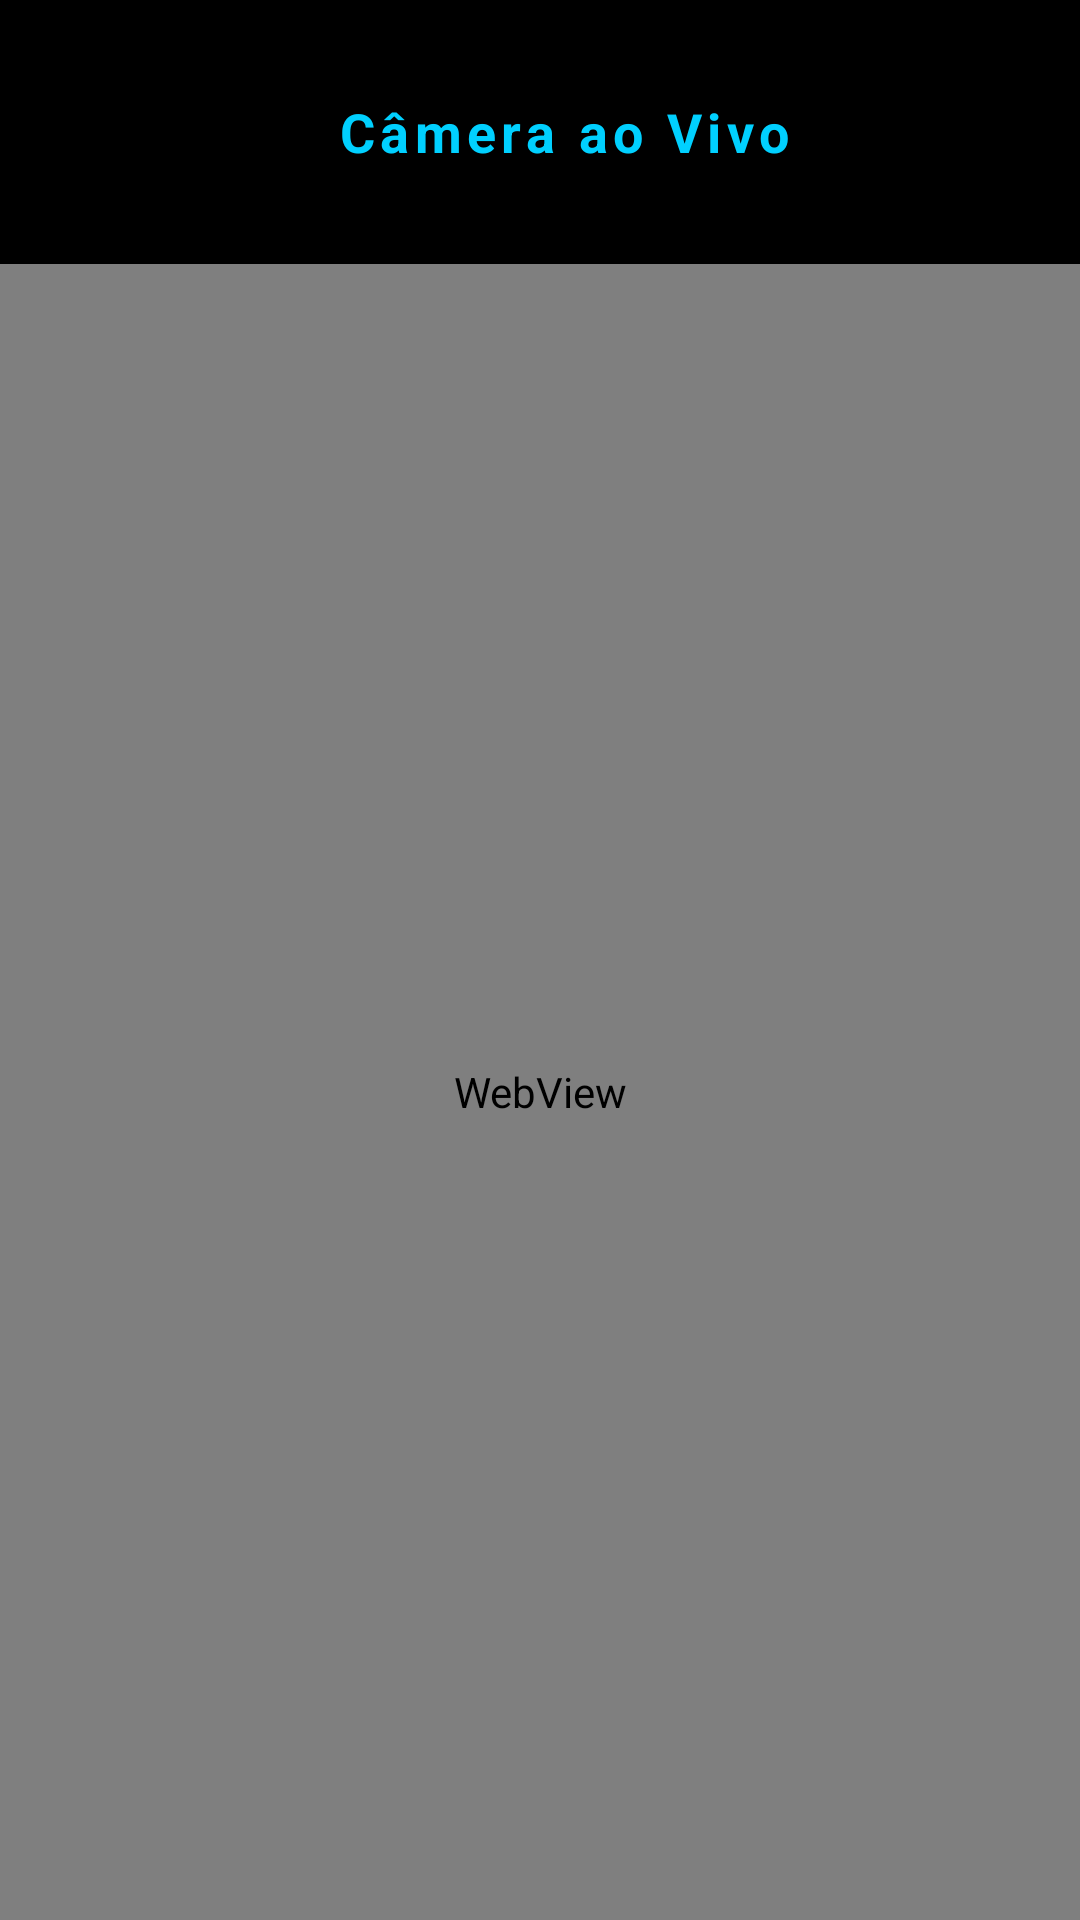

Reconstruct the res/layout file that produces this screen, plus the resources it refers to.
<!-- AndroidManifest.xml: application theme Theme.UbiGuard -->
<!-- res/layout/activity_viewer.xml -->
<?xml version="1.0" encoding="utf-8"?>
<androidx.drawerlayout.widget.DrawerLayout xmlns:android="http://schemas.android.com/apk/res/android"
    android:id="@+id/drawerLayout"
    android:layout_width="match_parent"
    android:layout_height="match_parent"
    android:background="#000000">

    <LinearLayout
        android:layout_width="match_parent"
        android:layout_height="match_parent"
        android:orientation="vertical">

        <LinearLayout
            android:layout_width="match_parent"
            android:layout_height="wrap_content"
            android:orientation="horizontal"
            android:padding="20dp"
            android:gravity="center_vertical">

            <ImageView
                android:id="@+id/ivMenuIcon"
                android:layout_width="48dp"
                android:layout_height="48dp"
                android:padding="8dp"
                android:src="@drawable/ic_profile"
                android:contentDescription=""
                android:background="?attr/selectableItemBackgroundBorderless"
                android:clickable="true"
                android:focusable="true"/>

            <TextView
                android:layout_width="0dp"
                android:layout_height="wrap_content"
                android:layout_weight="1"
                android:text="@string/cam_live"
                android:textColor="#00D0FF"
                android:textSize="18sp"
                android:textStyle="bold"
                android:gravity="center"
                android:letterSpacing="0.1"
                android:layout_marginEnd="32dp"/>
        </LinearLayout>

        <WebView
            android:id="@+id/webView"
            android:layout_width="match_parent"
            android:layout_height="match_parent" />

    </LinearLayout>

    <include layout="@layout/component_slider" />

</androidx.drawerlayout.widget.DrawerLayout>
<!-- res/layout/component_slider.xml (included above) -->
<?xml version="1.0" encoding="utf-8"?>
<LinearLayout xmlns:android="http://schemas.android.com/apk/res/android"
    xmlns:app="http://schemas.android.com/apk/res-auto"
    android:layout_width="280dp"
    android:layout_height="match_parent"
    android:layout_gravity="start"
    android:background="#0A0A0A"
    android:orientation="vertical"
    android:padding="24dp">

    <ImageView
        android:layout_width="100dp"
        android:layout_height="100dp"
        android:layout_marginTop="32dp"
        android:layout_marginBottom="32dp"
        android:layout_gravity="center_horizontal"
        android:src="@drawable/ic_profile"
        android:contentDescription="@string/desc_menu_icon"
        app:tint="#00D0FF" />

    <View
        android:layout_width="match_parent"
        android:layout_height="1dp"
        android:background="#1A1A1A"
        android:layout_marginBottom="24dp"/>

    <TextView
        android:id="@+id/menuDashboard"
        android:layout_width="match_parent"
        android:layout_height="wrap_content"
        android:text="@string/menu_dashboard"
        android:textColor="#FFFFFF"
        android:textSize="16sp"
        android:textStyle="bold"
        android:padding="16dp"
        android:visibility="gone"
        android:background="?attr/selectableItemBackground"/>

    <TextView
        android:id="@+id/menuProfile"
        android:layout_width="match_parent"
        android:layout_height="wrap_content"
        android:text="@string/menu_profile"
        android:textColor="#FFFFFF"
        android:textSize="16sp"
        android:textStyle="bold"
        android:padding="16dp"
        android:background="?attr/selectableItemBackground"/>

    <TextView
        android:id="@+id/menuAlarms"
        android:layout_width="match_parent"
        android:layout_height="wrap_content"
        android:text="@string/menu_alarms"
        android:textColor="#FFFFFF"
        android:textSize="16sp"
        android:textStyle="bold"
        android:padding="16dp"
        android:background="?attr/selectableItemBackground"/>

    <TextView
        android:id="@+id/menuSensors"
        android:layout_width="match_parent"
        android:layout_height="wrap_content"
        android:text="@string/menu_sensors"
        android:textColor="#FFFFFF"
        android:textSize="16sp"
        android:textStyle="bold"
        android:padding="16dp"
        android:visibility="gone"
        android:background="?attr/selectableItemBackground"/>

    <TextView
        android:id="@+id/menuLogs"
        android:layout_width="match_parent"
        android:layout_height="wrap_content"
        android:text="@string/menu_system_logs"
        android:textColor="#FFFFFF"
        android:textSize="16sp"
        android:textStyle="bold"
        android:padding="16dp"
        android:visibility="gone"
        android:background="?attr/selectableItemBackground"/>

    <Space
        android:layout_width="match_parent"
        android:layout_height="0dp"
        android:layout_weight="1" />

    <TextView
        android:id="@+id/menuLogout"
        android:layout_width="match_parent"
        android:layout_height="wrap_content"
        android:text="@string/menu_logout"
        android:textColor="#FF3B30"
        android:textSize="16sp"
        android:textStyle="bold"
        android:padding="16dp"
        android:layout_marginBottom="16dp"
        android:background="?attr/selectableItemBackground"/>
</LinearLayout>
<!-- resources referenced by this layout -->
<resources>
  <string name="cam_live">Câmera ao Vivo</string>
  <string name="desc_menu_icon">Menu</string>
  <string name="menu_alarms">Alarmes</string>
  <string name="menu_dashboard">Dashboard</string>
  <string name="menu_logout">Terminar Sessão</string>
  <string name="menu_profile">O Meu Perfil</string>
  <string name="menu_sensors">Sensores</string>
  <string name="menu_system_logs">Logs do Sistema</string>
  <style name="Theme.UbiGuard" parent="Base.Theme.UbiGuard" />
  <style name="Base.Theme.UbiGuard" parent="Theme.Material3.DayNight.NoActionBar">
          
          
  
          <item name="android:statusBarColor">#000000</item>
  
          <item name="android:windowLightStatusBar">false</item>
  
      </style>
</resources>
